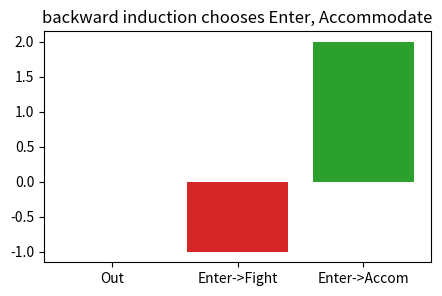
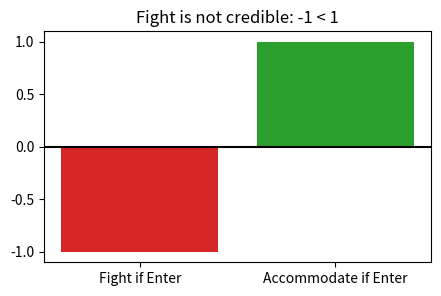
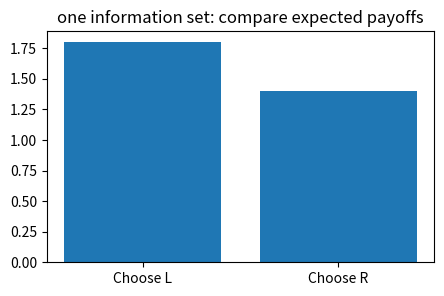
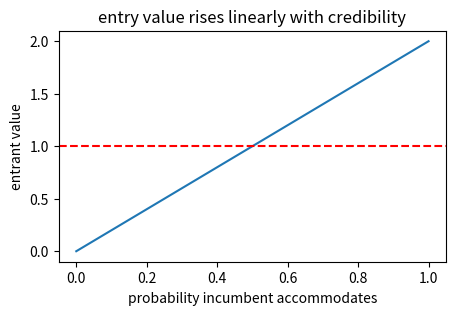
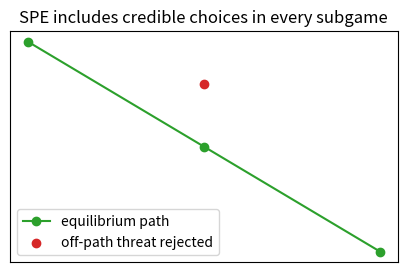

Write Python code to recreate these figures, in order.
import numpy as np, matplotlib.pyplot as plt, math, itertools
np.random.seed(0)
def softmax(x):
    x=np.asarray(x,dtype=float); e=np.exp(x-x.max()); return e/e.sum()
def expected_payoff(A,p,q): return float(np.asarray(p) @ np.asarray(A) @ np.asarray(q))
def best_response_payoffs(A,q): return np.asarray(A) @ np.asarray(q)
print('setup ok')

# 1) Backward induction: entrant enters because incumbent accommodates
payoffs={'Fight':(-1,-1),'Accommodate':(2,1),'Out':(0,2)}
inc_choice=max(['Fight','Accommodate'],key=lambda a: payoffs[a][1]); enter_val=payoffs[inc_choice][0]; out_val=payoffs['Out'][0]
plt.figure(figsize=(5,3)); plt.bar(['Out','Enter->Fight','Enter->Accom'],[0,-1,2],color=['gray','tab:red','tab:green']); plt.title('backward induction chooses Enter, Accommodate')
assert inc_choice=='Accommodate' and enter_val>out_val

# 2) A non-credible threat disappears when the subgame is solved
strategies=['Fight if Enter','Accommodate if Enter']; incumbent_payoffs=[-1,1]
plt.figure(figsize=(5,3)); plt.bar(strategies,incumbent_payoffs,color=['tab:red','tab:green']); plt.axhline(0,c='k'); plt.title('Fight is not credible: -1 < 1')
assert incumbent_payoffs[1]>incumbent_payoffs[0]

# 3) Imperfect information: one information set forces one action for two nodes
# Player 2 cannot tell whether node A or B occurred, so choose L if expected payoff beats R.
prob_A=.6; payoff_L=prob_A*3+(1-prob_A)*0; payoff_R=prob_A*1+(1-prob_A)*2
plt.figure(figsize=(5,3)); plt.bar(['Choose L','Choose R'],[payoff_L,payoff_R]); plt.title('one information set: compare expected payoffs')
assert abs(payoff_L-1.8)<1e-12 and abs(payoff_R-1.4)<1e-12 and payoff_L>payoff_R

# 4) Mixing at an early move changes the expected continuation value
p=np.linspace(0,1,101); enter_value=p*2+(1-p)*0
plt.figure(figsize=(5,3)); plt.plot(p,enter_value); plt.axhline(1,c='r',ls='--'); plt.xlabel('probability incumbent accommodates'); plt.ylabel('entrant value'); plt.title('entry value rises linearly with credibility')
assert abs((.5*2+.5*0)-1.0)<1e-12

# 5) Subgame-perfect equilibrium is a path plus optimal off-path actions
nodes=['Root: Enter','Incumbent: Accom','Outcome (2,1)','Off-path Fight']
y=[3,2,1,2]; x=[0,1,2,1]
plt.figure(figsize=(5,3)); plt.plot(x[:3],y[:3],'-o',color='tab:green',label='equilibrium path'); plt.scatter([1],[2.6],color='tab:red',label='off-path threat rejected')
plt.xticks([]); plt.yticks([]); plt.legend(); plt.title('SPE includes credible choices in every subgame')
assert nodes[1]=='Incumbent: Accom'
